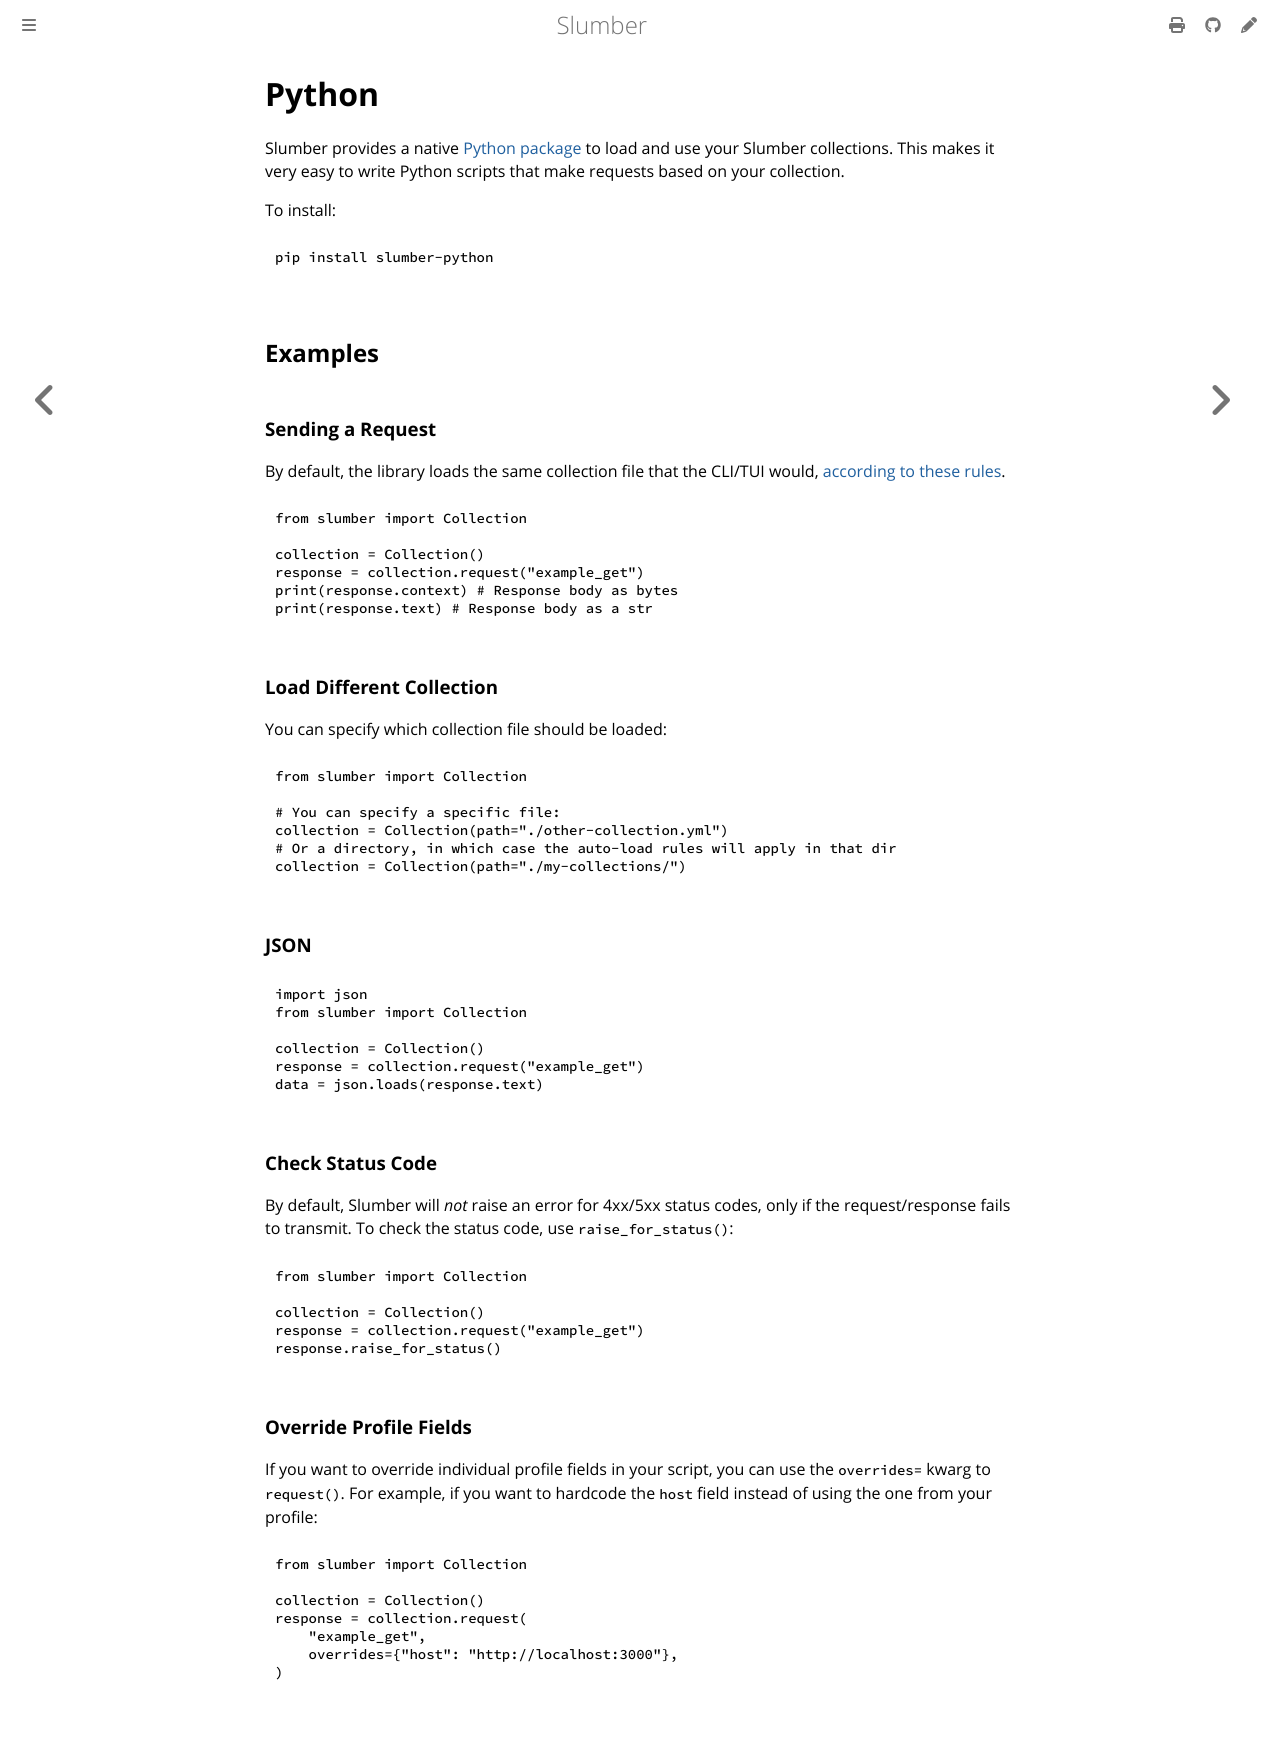

repository: LucasPickering/slumber · page: integration/python.html · generator: mdbook

# Python

Slumber provides a native [Python package](https://pypi.org/project/slumber-python/) to load and use your Slumber collections. This makes it very easy to write Python scripts that make requests based on your collection.

To install:

```sh
pip install slumber-python
```

## Examples

### Sending a Request

By default, the library loads the same collection file that the CLI/TUI would, [according to these rules](../api/request_collection/index.html#format--loading).

```py
from slumber import Collection

collection = Collection()
response = collection.request("example_get")
print(response.context) # Response body as bytes
print(response.text) # Response body as a str
```

### Load Different Collection

You can specify which collection file should be loaded:

```py
from slumber import Collection

# You can specify a specific file:
collection = Collection(path="./other-collection.yml")
# Or a directory, in which case the auto-load rules will apply in that dir
collection = Collection(path="./my-collections/")
```

### JSON

```py
import json
from slumber import Collection

collection = Collection()
response = collection.request("example_get")
data = json.loads(response.text)
```

### Check Status Code

By default, Slumber will _not_ raise an error for 4xx/5xx status codes, only if the request/response fails to transmit. To check the status code, use `raise_for_status()`:

```py
from slumber import Collection

collection = Collection()
response = collection.request("example_get")
response.raise_for_status()
```

### Override Profile Fields

If you want to override individual profile fields in your script, you can use the `overrides=` kwarg to `request()`. For example, if you want to hardcode the `host` field instead of using the one from your profile:

```py
from slumber import Collection

collection = Collection()
response = collection.request(
    "example_get",
    overrides={"host": "http://localhost:3000"},
)
```
